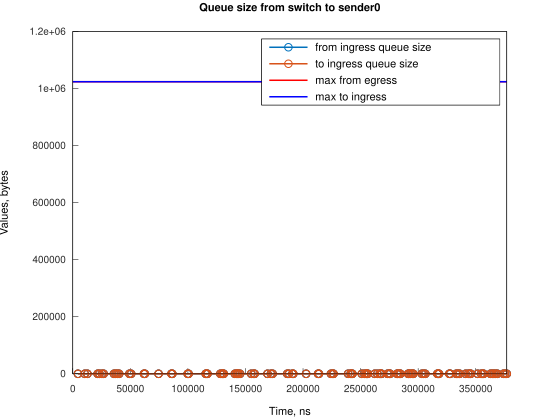

The table this chart was drawn from, first rows:
Time, from_ingress_queue_size, to_ingress_queue_size
4473, 1, nan
4474, 0, 0
10433, 1, 0
10433, 0, 0
12667, 1, 0
12667, 0, 0
21609, 1, 0
21609, 0, 0
23098, 1, 0
23098, 0, 0
25338, 1, 0
25338, 0, 0
26828, 1, 0
26828, 0, 0
35764, 1, 0
35764, 0, 0
37255, 1, 0
37255, 0, 0
38748, 1, 0
38748, 0, 0
40239, 1, 0
40239, 0, 0
49176, 1, 0
49176, 0, 0
50670, 1, 0
50670, 0, 0
61841, 1, 0
61841, 0, 0
62586, 1, 0
62586, 0, 0
74512, 1, 0
74512, 0, 0
85684, 1, 0
85684, 0, 0
86428, 1, 0
86428, 0, 0
99840, 1, 0
99840, 0, 0
100584, 1, 0
100584, 0, 0
115486, 1, 0
115486, 0, 0
116230, 1, 0
116230, 0, 0
116975, 1, 0
116975, 0, 0
128152, 1, 0
128152, 0, 0
129645, 1, 0
129645, 0, 0
130391, 1, 0
130391, 0, 0
131135, 1, 0
131135, 0, 0
140818, 1, 0
140818, 0, 0
142308, 1, 0
142308, 0, 0
143052, 1, 0
143052, 0, 0
... 142 more rows
